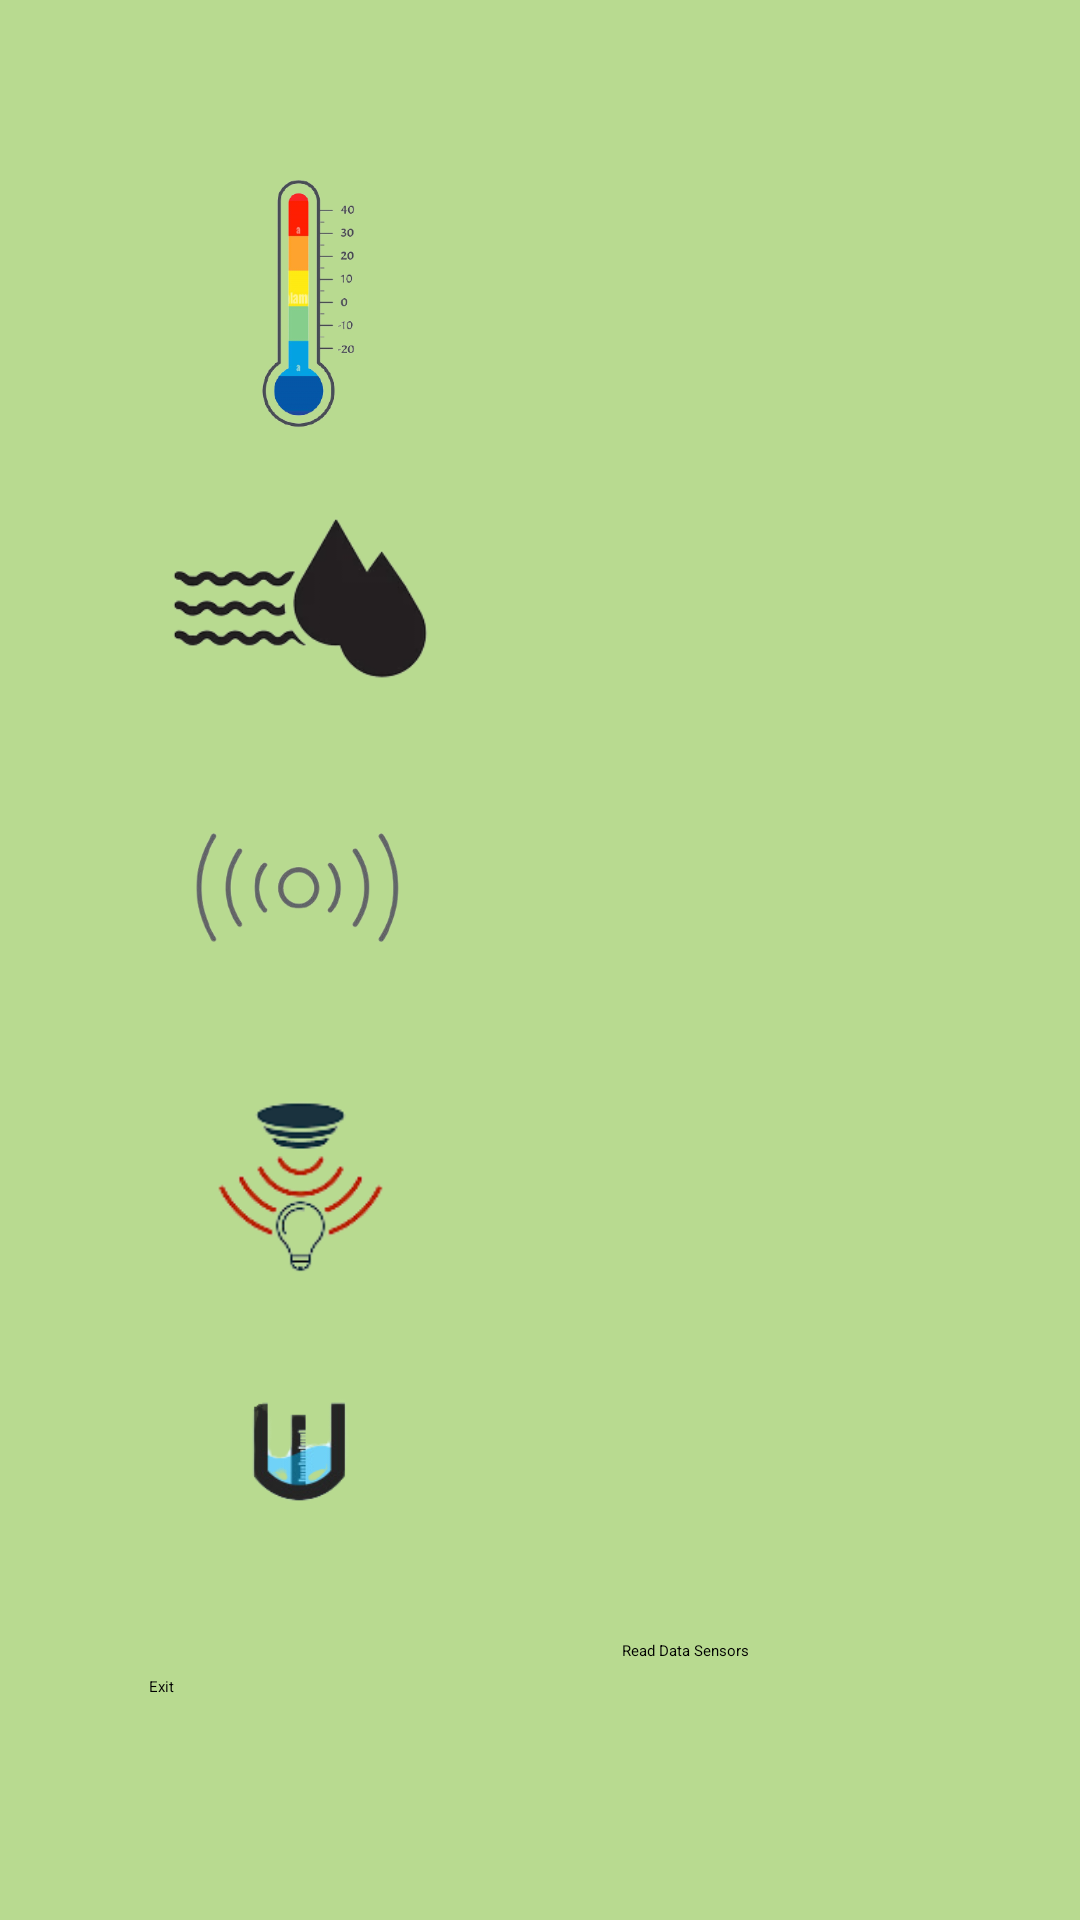

Write the Android layout XML for this screen, with the resource values it uses.
<!-- AndroidManifest.xml: activity theme PopUp -->
<!-- res/layout/activity_sensors.xml -->
<?xml version="1.0" encoding="utf-8"?>
<androidx.constraintlayout.widget.ConstraintLayout xmlns:android="http://schemas.android.com/apk/res/android"
    xmlns:app="http://schemas.android.com/apk/res-auto"
    xmlns:tools="http://schemas.android.com/tools"
    android:layout_width="match_parent"
    android:layout_height="match_parent"
    android:background="#9C8BC34A"
    tools:context=".SensorsActivity">

    <Button
        android:id="@+id/exitSensor"
        android:layout_width="86dp"
        android:layout_height="42dp"
        android:text="@string/exit"
        app:layout_constraintBottom_toBottomOf="parent"
        app:layout_constraintEnd_toEndOf="parent"
        app:layout_constraintHorizontal_bias="0.181"
        app:layout_constraintStart_toStartOf="parent"
        app:layout_constraintTop_toTopOf="parent"
        app:layout_constraintVertical_bias="0.934" />

    <ImageView
        android:id="@+id/tempValue"
        android:layout_width="135dp"
        android:layout_height="111dp"
        android:contentDescription="@string/temparature"
        android:src="@drawable/temp"
        app:layout_constraintBottom_toBottomOf="parent"
        app:layout_constraintEnd_toEndOf="parent"
        app:layout_constraintHorizontal_bias="0.144"
        app:layout_constraintStart_toStartOf="parent"
        app:layout_constraintTop_toTopOf="parent"
        app:layout_constraintVertical_bias="0.082"
        tools:ignore="ImageContrastCheck,ImageContrastCheck" />

    <TextView
        android:id="@+id/tempVal"
        android:layout_width="120dp"
        android:layout_height="32dp"
        android:text="@string/tempRead"
        android:textSize="20sp"
        app:layout_constraintBottom_toBottomOf="parent"
        app:layout_constraintEnd_toEndOf="parent"
        app:layout_constraintHorizontal_bias="0.876"
        app:layout_constraintStart_toStartOf="parent"
        app:layout_constraintTop_toTopOf="parent"
        app:layout_constraintVertical_bias="0.133" />

    <Button
        android:id="@+id/readBtn"
        android:layout_width="138dp"
        android:layout_height="54dp"
        android:text="@string/readbutton"
        app:layout_constraintBottom_toBottomOf="parent"
        app:layout_constraintEnd_toEndOf="parent"
        app:layout_constraintHorizontal_bias="0.934"
        app:layout_constraintStart_toStartOf="parent"
        app:layout_constraintTop_toTopOf="parent"
        app:layout_constraintVertical_bias="0.933" />

    <ImageView
        android:id="@+id/imageView4"
        android:layout_width="135dp"
        android:layout_height="111dp"
        android:contentDescription="@string/humid"
        android:src="@drawable/humid"
        app:layout_constraintBottom_toBottomOf="parent"
        app:layout_constraintEnd_toEndOf="parent"
        app:layout_constraintHorizontal_bias="0.144"
        app:layout_constraintStart_toStartOf="parent"
        app:layout_constraintTop_toTopOf="parent"
        app:layout_constraintVertical_bias="0.261"
        tools:ignore="ImageContrastCheck" />

    <TextView
        android:id="@+id/humidVal"
        android:layout_width="85dp"
        android:layout_height="32dp"
        android:text="@string/humidRead"
        android:textSize="20sp"
        app:layout_constraintBottom_toBottomOf="parent"
        app:layout_constraintEnd_toEndOf="parent"
        app:layout_constraintHorizontal_bias="0.782"
        app:layout_constraintStart_toStartOf="parent"
        app:layout_constraintTop_toTopOf="parent"
        app:layout_constraintVertical_bias="0.297" />

    <ImageView
        android:id="@+id/motionValue"
        android:layout_width="135dp"
        android:layout_height="111dp"
        android:contentDescription="@string/motion_value"
        android:src="@drawable/motion"
        app:layout_constraintBottom_toBottomOf="parent"
        app:layout_constraintEnd_toEndOf="parent"
        app:layout_constraintHorizontal_bias="0.144"
        app:layout_constraintStart_toStartOf="parent"
        app:layout_constraintTop_toTopOf="parent"
        app:layout_constraintVertical_bias="0.44"
        tools:ignore="ImageContrastCheck" />

    <TextView
        android:id="@+id/motionVal"
        android:layout_width="248dp"
        android:layout_height="67dp"
        android:gravity="center"
        android:text="@string/motionRead"
        android:textSize="20sp"
        app:layout_constraintBottom_toBottomOf="parent"
        app:layout_constraintEnd_toEndOf="parent"
        app:layout_constraintHorizontal_bias="0.993"
        app:layout_constraintStart_toStartOf="parent"
        app:layout_constraintTop_toTopOf="parent"
        app:layout_constraintVertical_bias="0.453" />

    <TextView
        android:id="@+id/lightVal"
        android:layout_width="153dp"
        android:layout_height="78dp"
        android:text="@string/lightRead"
        android:textSize="20sp"
        app:layout_constraintBottom_toBottomOf="parent"
        app:layout_constraintEnd_toEndOf="parent"
        app:layout_constraintHorizontal_bias="0.988"
        app:layout_constraintStart_toStartOf="parent"
        app:layout_constraintTop_toTopOf="parent"
        app:layout_constraintVertical_bias="0.626" />

    <ImageView
        android:id="@+id/lightValue"
        android:layout_width="135dp"
        android:layout_height="111dp"
        android:contentDescription="@string/lightValue"
        android:src="@drawable/light"
        app:layout_constraintBottom_toBottomOf="parent"
        app:layout_constraintEnd_toEndOf="parent"
        app:layout_constraintHorizontal_bias="0.144"
        app:layout_constraintStart_toStartOf="parent"
        app:layout_constraintTop_toTopOf="parent"
        app:layout_constraintVertical_bias="0.619" />

    <ImageView
        android:id="@+id/waterValue"
        android:layout_width="135dp"
        android:layout_height="111dp"
        android:contentDescription="@string/watervalue"
        android:src="@drawable/water"
        app:layout_constraintBottom_toBottomOf="parent"
        app:layout_constraintEnd_toEndOf="parent"
        app:layout_constraintHorizontal_bias="0.144"
        app:layout_constraintStart_toStartOf="parent"
        app:layout_constraintTop_toTopOf="parent"
        app:layout_constraintVertical_bias="0.798" />

    <TextView
        android:id="@+id/waterVal"
        android:layout_width="85dp"
        android:layout_height="32dp"
        android:text="@string/waterRead"
        android:textSize="20sp"
        app:layout_constraintBottom_toBottomOf="parent"
        app:layout_constraintEnd_toEndOf="parent"
        app:layout_constraintHorizontal_bias="0.782"
        app:layout_constraintStart_toStartOf="parent"
        app:layout_constraintTop_toTopOf="parent"
        app:layout_constraintVertical_bias="0.766" />


</androidx.constraintlayout.widget.ConstraintLayout>
<!-- resources referenced by this layout -->
<resources>
  <!-- drawable humid: png bitmap (drawable, 14897 bytes) -->
  <!-- drawable light: png bitmap (drawable, 5602 bytes) -->
  <!-- drawable motion: png bitmap (drawable, 33261 bytes) -->
  <!-- drawable temp: png bitmap (drawable, 38115 bytes) -->
  <!-- drawable water: png bitmap (drawable, 9147 bytes) -->
  <string name="exit">Exit</string>
  <string name="humid">humidVal</string>
  <string name="humidRead" />
  <string name="lightRead" />
  <string name="lightValue">value</string>
  <string name="motionRead" />
  <string name="motion_value">motion value</string>
  <string name="readbutton">Read Data Sensors</string>
  <string name="tempRead" />
  <string name="temparature">temp</string>
  <string name="waterRead" />
  <string name="watervalue">waterValue</string>
  <style name="PopUp">
          <item name="android:windowIsTranslucent">true</item>
          <item name="android:windowCloseOnTouchOutside">true</item>
      </style>
</resources>
